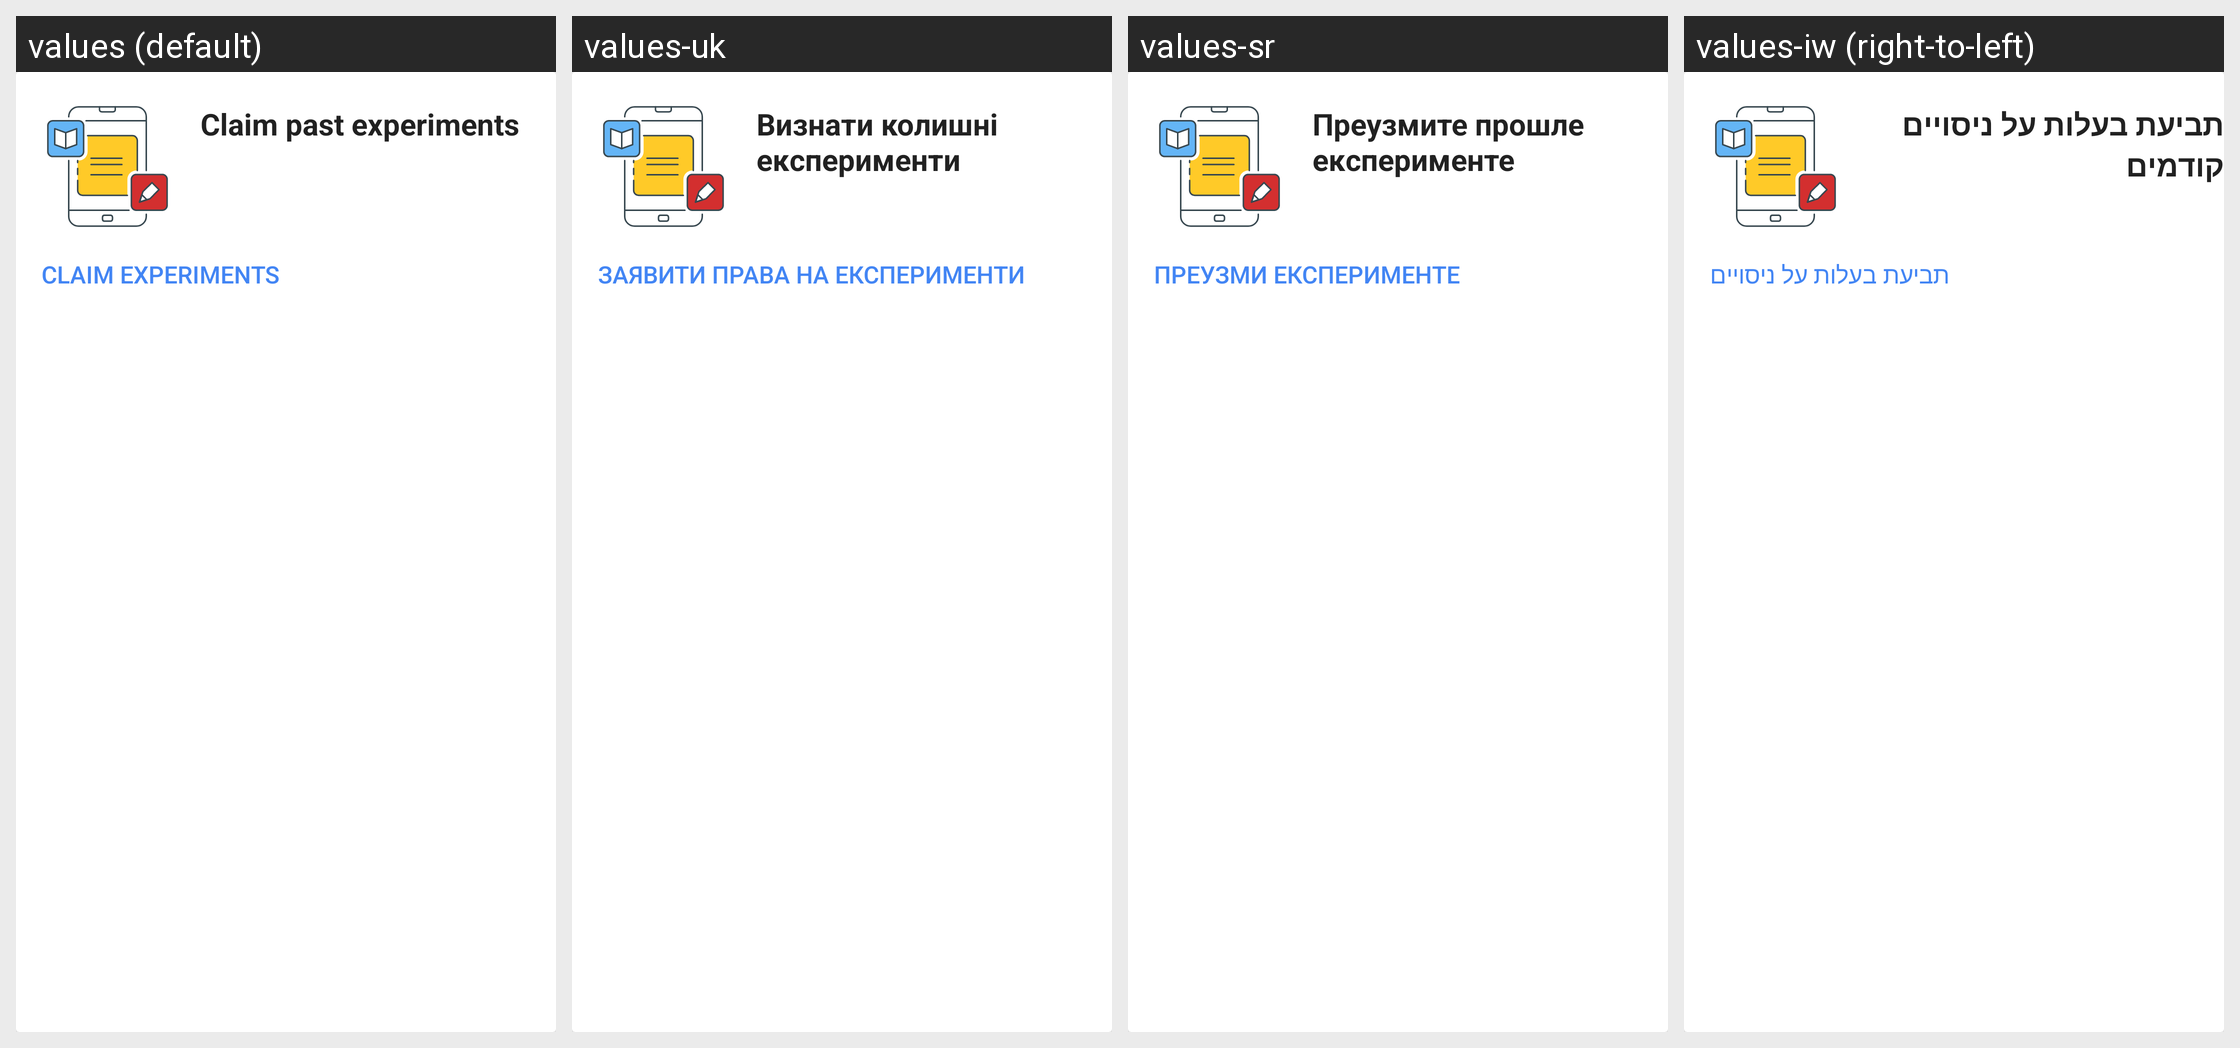

This grid shows one Android layout under several languages. Give, for every string resource on the screen, its name, the default text and each shown locale's text.
Android screen res/layout/claim_experiments_card.xml rendered under 4 locales, left to right: values (default), values-uk, values-sr, values-iw (right-to-left). Device: Nexus 5 (rendered at 1080×1920; each locale shown at half size, 540×960, under a caption strip naming it); theme AppTheme.
Other locales in the repository, not shown: values-ar, values-bg, values-bs-rBA, values-ca, values-cs, values-da, values-de, values-el, values-en-rAU, values-en-rGB, values-en-rIN, values-es, values-es-rUS, values-fi, values-fr, values-hi, values-hr, values-hu, values-in, values-it, values-ja, values-ko, values-lt, values-lv, values-nb, values-nl, values-pl, values-pt, values-pt-rBR, values-pt-rPT, values-ro, values-ru, values-sk, values-sl, values-sv, values-th, values-tl, values-tr, values-vi, values-zh-rCN, values-zh-rHK, values-zh-rTW.
Strings drawn on this screen, with the default value and each locale's value (text and hints the layout hard-codes, and strings that could not be matched under every locale, appear in the picture but are not listed):

claim_experiments_card_headline
  values: Claim past experiments
  values-uk: Визнати колишні експерименти
  values-sr: Преузмите прошле експерименте
  values-iw: תביעת בעלות על ניסויים קודמים

claim_experiments_card_button_text
  values: Claim experiments
  values-uk: Заявити права на експерименти
  values-sr: Преузми експерименте
  values-iw: תביעת בעלות על ניסויים
